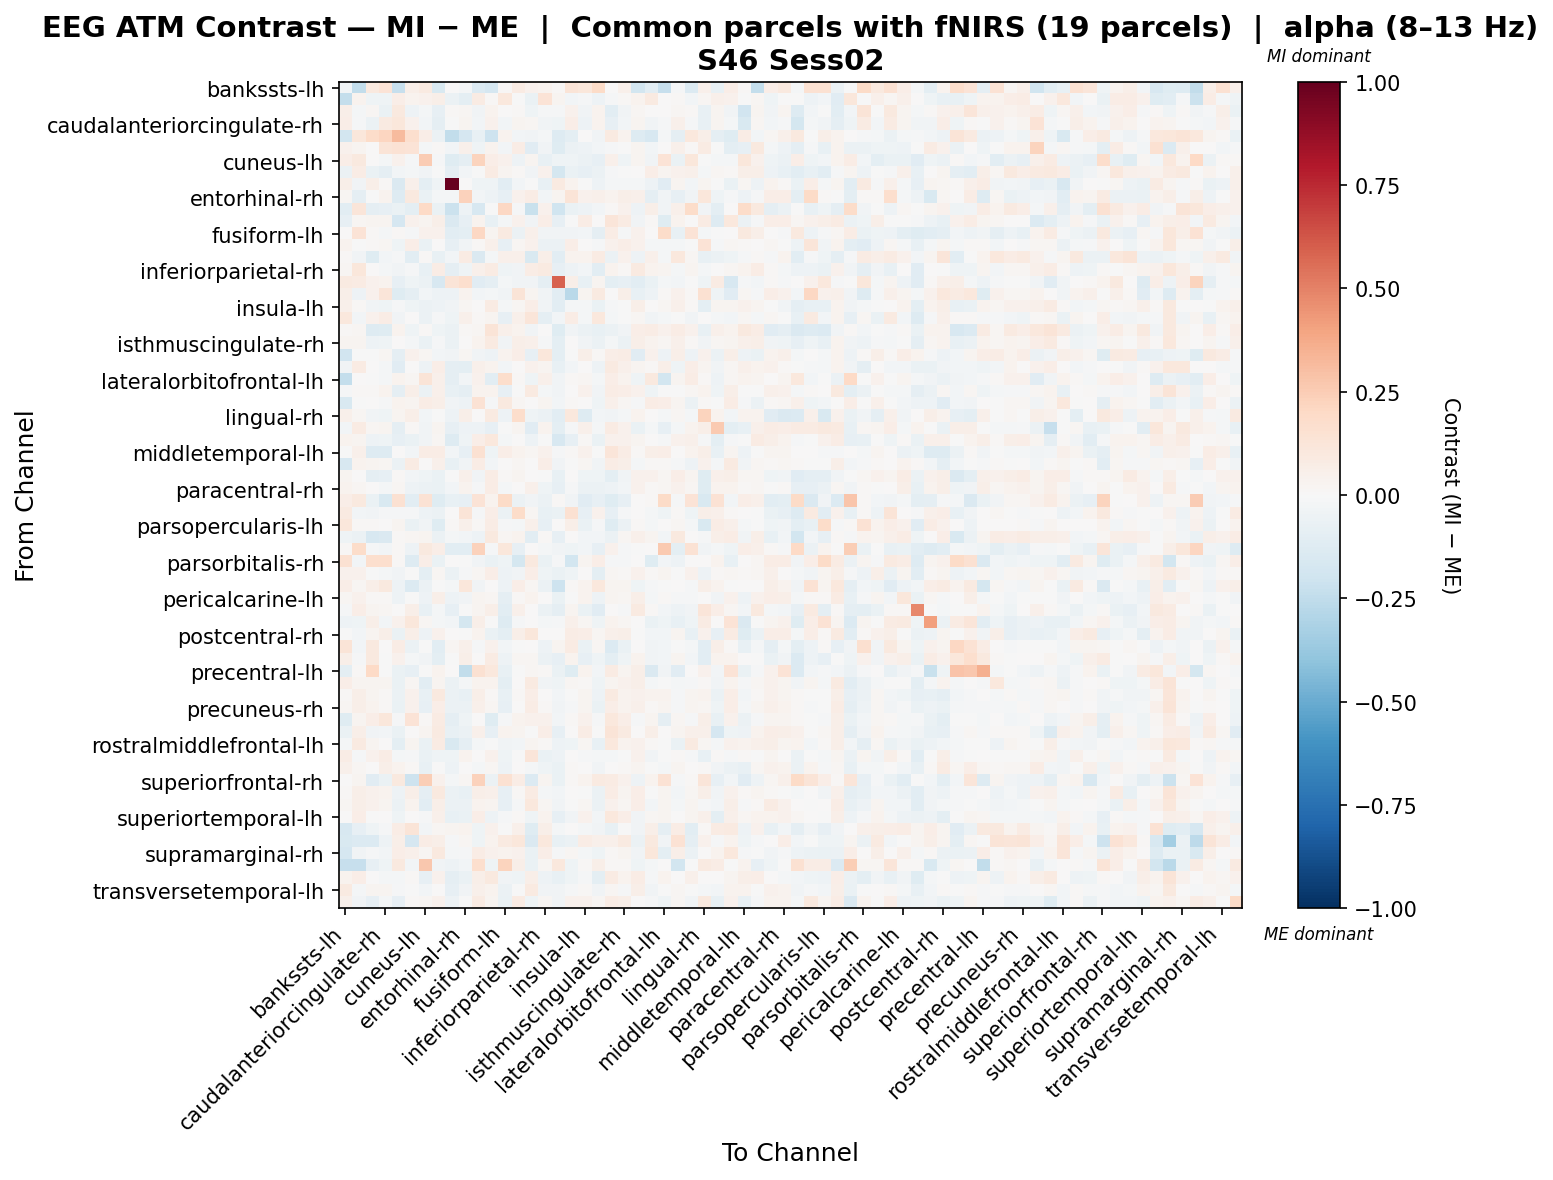

Values plotted in this chart, from the file beside it:
, bankssts-lh, bankssts-rh, caudalanteriorcingulate-lh, caudalanteriorcingulate-rh, caudalmiddlefrontal-lh, caudalmiddlefrontal-rh, cuneus-lh, cuneus-rh, entorhinal-lh, entorhinal-rh, frontalpole-lh, frontalpole-rh, fusiform-lh, fusiform-rh, inferiorparietal-lh, inferiorparietal-rh, inferiortemporal-lh, inferiortemporal-rh, insula-lh, insula-rh, isthmuscingulate-lh, isthmuscingulate-rh, lateraloccipital-lh
bankssts-lh, -0.03058, -0.243, 0.09462, 0.1348, -0.2287, 0.06172, 0.08838, -0.1524, 0.004856, -0.02208, -0.1363, -0.1693, 0.008437, 0.08269, 0.04646, 0.03279, 0.01342, 0.1294, 0.1135, 0.19, 0.005749, 0.05364, -0.1839
bankssts-rh, -0.2354, 0.03254, -0.04155, -0.04371, 0.06897, 0.03523, 0.0454, 0.05941, -0.05647, -0.1004, 0.07849, 0.0133, 0.1029, -0.005884, -0.06776, 0.1406, 0.02352, -0.02396, -0.009225, -0.05352, -0.01274, 0.01385, 0.03637
caudalanteriorcingulate-lh, 0.0594, -0.01594, 0.0185, -0.06915, 0.1004, -0.0469, -0.01611, -0.08091, 0.0105, 0.02017, -0.03448, 0.03214, 0.001284, 0.01182, -0.04429, -0.008047, -0.01388, 0.04643, -0.03869, 0.03617, -0.106, -0.03864, 0.01901
caudalanteriorcingulate-rh, 0.06422, -0.01477, -0.0618, 0.09115, 0.1142, 0.04565, -0.02689, -0.08974, -0.002428, 0.02391, -0.0256, 0.04467, -0.02669, 0.02713, 0.02287, -0.03352, -0.04277, 0.06467, -0.04796, 0.03304, -0.08424, -0.02886, 0.02891
caudalmiddlefrontal-lh, -0.1815, 0.1165, 0.1809, 0.2129, 0.3197, 0.1674, 0.06813, -0.05755, -0.245, -0.1684, -0.07176, -0.2083, 0.03511, -0.02682, -0.03631, -0.01598, -0.1291, -0.09646, 0.004771, -0.03329, 0.08608, 0.033, -0.1274
caudalmiddlefrontal-rh, 0.04096, 0.02819, 0.0002272, 0.1299, 0.1452, 0.1331, -0.01693, 0.01542, -0.02745, 0.05078, -0.04276, 0.03903, -0.02668, 0.0744, -0.1135, -0.0376, -0.1214, -0.05616, -0.05209, -0.02781, -0.01103, -0.007517, 0.02799
cuneus-lh, 0.06857, 0.09763, 0.004651, -0.01751, 0.04386, -0.01198, 0.2553, -0.009878, -0.1198, -0.08823, 0.2214, 0.06985, 0.04582, -0.04998, 0.02655, -0.07598, -0.04436, -0.03908, -0.05848, -0.07978, 0.052, -0.0459, 0.03054
cuneus-rh, -0.05565, 0.07175, -0.06363, -0.0896, -0.02846, -0.01682, -0.03422, -0.002431, -0.08938, -0.02921, -0.007227, 0.08346, 0.02752, 0.01392, -0.03742, 0.04564, -0.172, -0.06386, -0.07933, -0.0596, -0.009398, -0.005641, 0.004989
entorhinal-lh, 0.05604, -0.03126, 0.06094, 0.0148, -0.1447, 0.05348, -0.1013, -0.03967, 1.0, 0.006561, -0.04518, -0.0439, -0.1034, -0.03099, -0.006875, -0.07488, 0.09078, 0.03314, -0.002908, -0.04841, -0.02335, -0.01928, -0.02022
entorhinal-rh, 0.01608, -0.08943, -0.006123, 0.03196, -0.1306, 0.09592, -0.06887, -0.02258, -0.02297, 0.2331, -0.0288, -0.05416, -0.08396, 0.04206, 0.07382, -0.03038, 0.02864, 0.1264, 0.04555, 0.04902, 0.03188, 0.05832, 0.04864
frontalpole-lh, -0.1038, 0.123, -0.08625, -0.08468, -0.06712, -0.09809, 0.2004, -0.06559, -0.2176, -0.0515, -0.1583, -0.004762, 0.2103, -0.008262, -0.2251, 0.04512, -0.2005, -0.06361, -0.04773, -0.02983, 0.009051, 0.03956, -0.04829
frontalpole-rh, -0.08462, 0.01973, 0.02675, 0.03039, -0.1647, 0.04315, 0.02736, 0.06241, -0.1426, -0.07963, 0.03568, -0.07166, -0.01828, 0.04428, -0.03552, 0.06764, -0.0844, -0.003077, 0.07078, 0.004461, 0.12, 0.08442, -0.03303
fusiform-lh, 0.005128, 0.1375, 0.01052, -0.02139, 0.01428, -0.009855, 0.04229, 0.04617, -0.1056, -0.09836, 0.2045, 0.02453, 0.09302, -0.06178, 0.04865, -0.0339, -0.03391, -0.03799, -0.02646, -0.09243, 0.07686, -0.01481, 0.04484
fusiform-rh, 0.03361, -0.006699, 0.007978, 0.01724, -0.04322, 0.06776, -0.0686, 0.002561, -0.08503, -0.03648, 0.01107, 0.05014, -0.08241, 0.0181, 0.04342, -0.05571, -0.05701, 0.06371, 0.001951, -0.008583, 0.04422, 0.06631, 0.04285
inferiorparietal-lh, 0.01489, -0.03388, -0.1241, -0.02916, -0.01154, -0.1061, 0.01091, -0.07502, -0.02512, 0.0789, -0.1426, -0.01777, 0.04835, 0.05096, -0.1502, 0.06117, -0.105, 0.03842, 0.03777, 0.08216, -0.05958, 0.04468, -0.05214
inferiorparietal-rh, 0.01647, 0.1143, 0.004337, -0.02182, -0.03754, -0.008979, -0.07671, 0.07246, -0.08822, -0.04267, 0.04844, 0.08417, -0.04215, -0.03606, 0.07218, 0.08931, -0.08592, -0.04726, -0.03068, -0.1075, 0.03579, 0.01389, 0.09361
inferiortemporal-lh, 0.08604, 0.0847, 0.04245, 0.03276, -0.08401, -0.04403, -0.0619, -0.1623, 0.1289, 0.1697, -0.1129, -0.08742, -0.02316, -0.03813, -0.03138, -0.09081, 0.5888, 0.06205, -0.07051, 0.02921, -0.09901, -0.07864, -0.1043
inferiortemporal-rh, 0.05491, -0.05155, 0.04378, 0.1242, -0.1179, -0.09308, -0.02799, -0.05411, -0.04886, 0.03336, -0.02786, -0.02219, -0.0346, 0.1259, 0.0259, -0.03544, -0.1076, -0.2727, 0.03077, 0.09213, 0.002367, 0.05898, -0.07285
insula-lh, 0.04827, 0.01467, -0.0337, -0.04172, -0.01037, -0.04438, -0.05576, -0.05415, -0.03655, 0.02314, 0.002805, 0.08377, -0.01695, 0.0174, 0.06886, -0.03836, -0.104, -0.01629, -0.02014, -0.06324, -0.01129, -0.00398, 0.05913
insula-rh, 0.1071, -0.02521, 0.04412, 0.07091, -0.03346, 0.006137, -0.05636, -0.01303, -0.04545, 0.04886, 0.008888, 0.0312, -0.08029, 0.04917, 0.1224, -0.0924, -0.03035, 0.07616, -0.01728, 0.1077, -0.0216, -0.002104, 0.02026
isthmuscingulate-lh, 0.0098, 0.01949, -0.1264, -0.1222, 0.0389, -0.04107, 0.01181, -0.0427, -0.05815, 0.009997, 0.01817, 0.1292, 0.05204, 0.03799, -0.03189, 0.002066, -0.1192, -0.03486, -0.06117, -0.07463, -0.05647, -0.03741, 0.06264
isthmuscingulate-rh, 0.02516, 0.02528, -0.04726, -0.04638, 0.0007153, -0.01611, -0.06895, -0.01199, -0.05555, 0.006333, 0.03639, 0.08876, -0.03557, 0.05854, 0.04835, -0.0154, -0.09382, 0.002323, -0.03425, -0.06185, -0.01856, -0.06139, 0.05998
lateraloccipital-lh, -0.1907, -0.0007619, -0.002075, 0.01725, -0.09094, 0.04033, 0.01616, -0.02824, -0.03503, 0.01629, -0.03756, -0.04874, 0.0352, 0.06851, -0.07887, 0.1123, -0.09482, -0.00268, 0.05576, 0.01167, 0.06691, 0.07269, -0.1123
lateraloccipital-rh, -0.03812, 0.08211, 0.007504, -0.02261, -0.1108, 0.005852, -0.05193, 0.06313, -0.08853, -0.09892, 0.05122, 0.03633, -0.02839, 0.001512, 0.03996, 0.02724, -0.07459, -0.02767, 0.004918, -0.05266, 0.08905, 0.05196, 0.02909
lateralorbitofrontal-lh, -0.2405, 0.007699, -0.006544, -0.01642, 0.0356, 0.01661, 0.1317, 0.05179, -0.0926, -0.0273, 0.04464, -0.1062, 0.1739, 0.01121, -0.04619, 0.05465, -0.0313, 0.009084, 0.02276, -0.02076, 0.0659, 0.03406, -0.04493
lateralorbitofrontal-rh, -0.01219, 0.01196, 0.008478, 0.03826, -0.08891, 0.05488, -0.06098, 0.04797, -0.07534, -0.08633, 0.03881, 0.03609, -0.07882, -0.001719, 0.09014, -0.01715, -0.03686, 0.007334, 0.0434, -0.03397, 0.0745, 0.0647, 0.04508
lingual-lh, -0.1509, -0.004313, 0.007453, -0.01233, 0.03578, 0.02427, 0.07288, 0.06037, -0.0355, -0.04829, 0.1465, -0.01055, 0.101, 0.02185, 0.005432, 0.02766, -0.02801, 0.008978, 0.003451, -0.04245, 0.04694, 0.01765, -0.01375
lingual-rh, 0.04938, 0.02098, -0.03837, -0.04051, 0.02662, 0.05496, -0.02426, -0.005757, -0.0488, 0.06131, 0.001275, 0.09351, -0.04802, 0.1787, -0.04068, -0.05981, -0.107, 0.1032, -0.1258, -0.02486, -0.03526, -0.0227, 0.03321
medialorbitofrontal-lh, -0.02549, 0.08198, 0.01722, 0.02948, -0.093, 0.009027, -0.03484, 0.02695, -0.08058, -0.04901, -0.05239, -0.08034, -0.001858, 0.02647, -0.1135, 0.03385, -0.1011, -0.008058, 0.04719, -0.01664, 0.08159, 0.0456, -0.06961
medialorbitofrontal-rh, 0.03683, 0.02819, -0.05035, -0.04067, -0.0813, -0.06646, -0.03847, 0.01937, -0.1256, -0.04265, 0.06319, 0.1084, -0.01932, 0.00448, -0.05079, -2.691000336230108e-05, -0.1637, -0.0837, 0.0153, -0.06912, 0.04559, 0.03982, 0.02819
middletemporal-lh, -0.004009, 0.04768, -0.1266, -0.1255, 0.002589, -0.02397, 0.07311, 0.07355, -0.03113, -0.08026, 0.1511, -0.04197, 0.0636, 0.03125, 0.01619, 0.04469, -0.01053, 0.0145, 0.04498, -0.000725, 0.1215, 0.07397, 0.01264
middletemporal-rh, -0.1577, 0.03761, 0.02621, 0.0157, -0.05713, 0.08434, 0.00234, 0.04898, -0.07051, -0.03605, 0.071, -0.0253, 0.007783, 0.0171, 0.002831, 0.06561, -0.03864, -7.681009197027222e-05, 0.01983, -0.03647, 0.07229, 0.06244, -0.02294
paracentral-lh, 0.02475, 0.001647, -0.08798, -0.07912, 0.009975, -0.03012, -0.03989, -0.06487, -0.005072, 0.04846, -0.0321, 0.07316, 0.01115, 0.02702, 0.004149, -0.004841, -0.07646, 0.003737, -0.0402, -0.03959, -0.09695, -0.0343, 0.0406
paracentral-rh, 0.03893, 0.01672, 0.002425, -0.02175, 0.01925, -0.05017, -0.06044, -0.0656, -0.02512, 0.03783, -0.008638, 0.07058, -0.01611, 0.004858, 0.04995, -0.04098, -0.08472, -0.01182, -0.0573, -0.06018, -0.05088, -0.02798, 0.04303
parahippocampal-lh, 0.06697, 0.09499, -0.06923, -0.1521, 0.1505, -0.1073, 0.1443, -0.1212, -0.07538, -0.08001, 0.1397, 0.03548, 0.1894, -0.05598, -0.03345, -0.06094, 0.009374, -0.03198, -0.1135, -0.08085, -0.1207, -0.0807, 0.003981
parahippocampal-rh, 0.08674, -0.03002, -0.03321, -0.01406, -0.009669, -0.00906, -0.04967, -0.0579, 0.002948, 0.1301, -0.01474, 0.06256, -0.05537, 0.18, 0.01663, -0.07138, -0.06989, 0.1556, -0.07921, 0.04682, -0.08587, -0.01562, 0.00341
parsopercularis-lh, 0.1143, 0.009839, 0.01198, 0.002256, 0.02506, -0.0675, -0.03214, -0.1187, 0.009807, 0.05188, 0.01155, 0.07177, -0.01247, -0.01725, 0.04845, -0.07988, 0.004104, 0.05586, -0.06574, -0.01423, -0.1222, -0.06067, 0.01084
parsopercularis-rh, -0.04215, -0.06084, -0.1569, -0.1429, 0.01407, 0.01797, 0.02458, -0.05858, -0.01576, -0.02698, -0.04963, 0.09404, 0.01864, 0.03763, -0.1051, 0.01503, -0.07871, 0.001025, -0.0266, -0.02819, -0.05774, 0.01957, 0.04828
parsorbitalis-lh, 0.0105, 0.1802, -0.008287, -0.03103, 0.01392, -0.047, 0.09633, 0.06588, -0.1047, -0.1057, 0.2329, -0.009658, 0.11, -0.08591, 0.003454, -0.01818, -0.03275, -0.0424, -0.02508, -0.08349, 0.04475, -0.01497, -0.004352
parsorbitalis-rh, 0.1524, -0.02665, 0.1686, 0.1697, 0.01191, -0.1264, 0.06275, -0.06808, 0.0062, -0.007043, -0.03523, -0.06765, -0.04068, -0.1774, 0.09465, -0.06329, -0.008263, -0.1821, 0.03078, 0.06772, -0.01346, -0.009946, 0.003513
parstriangularis-lh, 0.04373, 0.04523, -0.005639, -0.02242, -0.03564, -0.006801, -0.09642, 0.01817, -0.05737, -0.0149, 0.0216, 0.06646, -0.0473, -0.0357, 0.06336, -0.04646, -0.06674, -0.04121, 4.035174741252514e-05, -0.0962, 0.02014, 0.01153, 0.04606
parstriangularis-rh, 0.06837, 0.01689, 0.06046, 0.09682, -0.05348, -0.1394, -0.06088, -0.006567, -0.0159, 0.1169, -0.0337, 0.007194, -0.05283, 0.06804, 0.02312, -0.06095, -0.2032, 0.0129, 0.03834, 0.1091, 0.02995, 0.02967, -0.04545
pericalcarine-lh, 0.02343, 0.04538, 0.009559, 0.01276, -0.04951, -0.00015, -0.05169, 0.06, -0.0475, -0.03352, 0.02529, 0.01922, -0.0905, 0.008998, 0.03432, 0.004654, -0.06585, -0.00117, 0.03449, -0.04711, 0.02764, 0.02181, 0.06023
pericalcarine-rh, -0.01022, 0.06534, 0.02785, 0.01745, 0.003788, 0.06156, -0.07777, -0.01805, -0.07879, -0.004971, 0.02745, 0.05564, -0.1068, 0.04701, 0.005611, -0.05503, -0.08911, 0.03122, -0.06322, -0.113, 0.0008167, -0.01293, 0.08677
postcentral-lh, -0.0514, -0.04052, 0.05644, -0.0244, 0.03933, 0.1131, 0.02108, -0.02219, -0.02642, -0.1736, 0.05906, -0.007627, -0.1251, -0.009806, 0.005332, -0.01621, -0.01026, 0.04999, 0.01843, -0.04083, 0.03238, 0.02158, 0.004876
postcentral-rh, -0.001072, -0.03005, 0.02952, 0.05952, -0.06931, 0.06188, -0.05224, 0.04069, 0.001362, -0.002352, 0.03573, -0.06394, -0.09455, 0.05535, 0.1154, 0.004871, 0.007043, 0.07126, 0.06955, 0.0215, 0.05227, 0.06147, -9.527800221132656e-05
posteriorcingulate-lh, 0.128, -0.02821, 0.09742, 0.0006895, 0.07545, -0.06092, -0.002809, -0.1045, 0.01686, 0.04714, -0.0108, 0.04115, -0.02621, -0.007312, 0.003849, -0.05154, 0.02749, 0.08278, -0.07018, 0.02056, -0.1378, -0.06654, 0.006899
posteriorcingulate-rh, 0.05976, -0.008328, 0.09619, -0.00326, 0.04487, -0.01765, -0.03167, -0.0964, -0.004776, 0.05664, 0.004789, 0.08172, -0.04721, 0.01912, 0.01773, -0.0592, -0.08323, 0.03351, -0.08573, -0.04107, -0.09973, -0.0459, 0.03163
precentral-lh, -0.0993, 0.008224, 0.2004, -0.0006595, -0.06358, -0.07886, -0.006038, 0.03406, 0.00497, -0.2444, 0.1499, 0.1086, -0.07298, -0.005066, 0.01885, 0.01112, -0.06271, -0.1189, 0.03159, -0.02661, 0.08564, 0.02828, 0.05605
precentral-rh, 0.06733, 0.02971, 0.02446, 0.02895, -0.06714, 0.02292, -0.1039, 0.03111, -0.05682, -0.01663, 0.03399, 0.03496, -0.09494, 0.0002566, 0.09119, -0.03295, -0.03976, 0.01736, 0.01559, -0.04377, 0.02965, 0.04147, 0.06042
precuneus-lh, 0.008742, 0.05692, 0.02895, 0.007888, -0.05595, 0.04427, -0.07168, 0.09727, -0.05536, -0.07106, 0.06076, 0.01522, -0.07357, 0.01239, 0.06364, 0.000607, -0.02801, -0.001025, 0.02352, -0.04911, 0.08776, 0.03653, 0.04337
precuneus-rh, 0.02277, 0.05601, 0.03245, 0.01401, -0.06482, 0.04527, -0.08495, 0.06438, -0.05841, -0.05866, 0.04894, 0.01937, -0.08531, 0.002804, 0.07058, 0.01067, -0.03199, -0.008134, 0.02458, -0.06381, 0.06752, 0.03579, 0.05464
rostralanteriorcingulate-lh, -0.1182, 0.02918, 0.06675, 0.113, -0.01052, 0.1389, 0.01028, 0.08222, -0.08639, -0.04611, 0.007102, -0.1189, -0.01082, 0.03215, 0.03925, 0.04552, -0.03104, 0.01364, 0.04218, -0.009169, 0.107, 0.07015, -0.01361
rostralanteriorcingulate-rh, -0.06998, 0.05818, -0.03285, -0.02937, -0.06566, 0.006713, 0.03121, 0.09265, -0.07569, -0.05509, 0.05311, -0.07831, 0.03433, 0.02389, -0.003959, 0.06823, -0.08219, 0.0005347, 0.07073, -0.003681, 0.1314, 0.09257, 0.001765
rostralmiddlefrontal-lh, -0.02184, 0.08832, 0.02716, 0.003699, -0.1004, 0.0307, -0.06604, 0.08201, -0.1496, -0.09318, -0.01594, -0.00309, -0.03375, -0.03007, 0.03024, 0.01313, -0.05438, -0.04009, 0.01929, -0.07139, 0.103, 0.03675, 0.04544
rostralmiddlefrontal-rh, 0.07059, -0.01302, 0.0426, 0.07647, -0.0227, -0.008017, -0.06628, -0.04467, -0.04452, 0.03217, 0.004041, 0.04415, -0.04563, -0.007058, 0.1235, -0.06308, -0.04953, 0.00732, -0.01243, -0.01719, -0.02285, -0.006856, 0.04121
superiorfrontal-lh, 0.05124, 0.01641, 0.005849, 0.05972, 0.03233, 0.009812, -0.07338, -0.001267, -0.05392, 0.004101, -0.02226, 0.02107, -0.05338, 0.00453, -0.02133, -0.04139, -0.06555, 0.01006, 0.002146, -0.03557, 0.0009344, 0.01014, 0.0239
superiorfrontal-rh, 0.004555, 0.03103, -0.1155, -0.06284, 0.09416, -0.2076, 0.2481, 0.04643, -0.02324, 0.01966, 0.2289, -0.05932, 0.1537, 0.07337, -0.1359, 0.0295, -0.0627, 0.01501, 0.03252, 0.08625, 0.08496, 0.04268, -0.05382
superiorparietal-lh, 0.01115, 0.05683, 0.0405, 0.0369, -0.0493, 0.06002, -0.08673, 0.09855, -0.05998, -0.07101, 0.05914, 0.05393, -0.0845, 0.01187, 0.08158, -0.02041, -0.02676, 0.006958, -0.003338, -0.05691, 0.07046, 0.02591, 0.06981
superiorparietal-rh, 0.01887, 0.0603, 0.04465, 0.02824, -0.06041, 0.03145, -0.103, 0.05604, -0.06082, -0.05678, 0.03893, 0.02894, -0.08366, -0.01399, 0.1092, 0.01885, -0.03527, -0.005645, 0.02107, -0.05907, 0.04196, 0.02057, 0.06271
... 8 more rows
